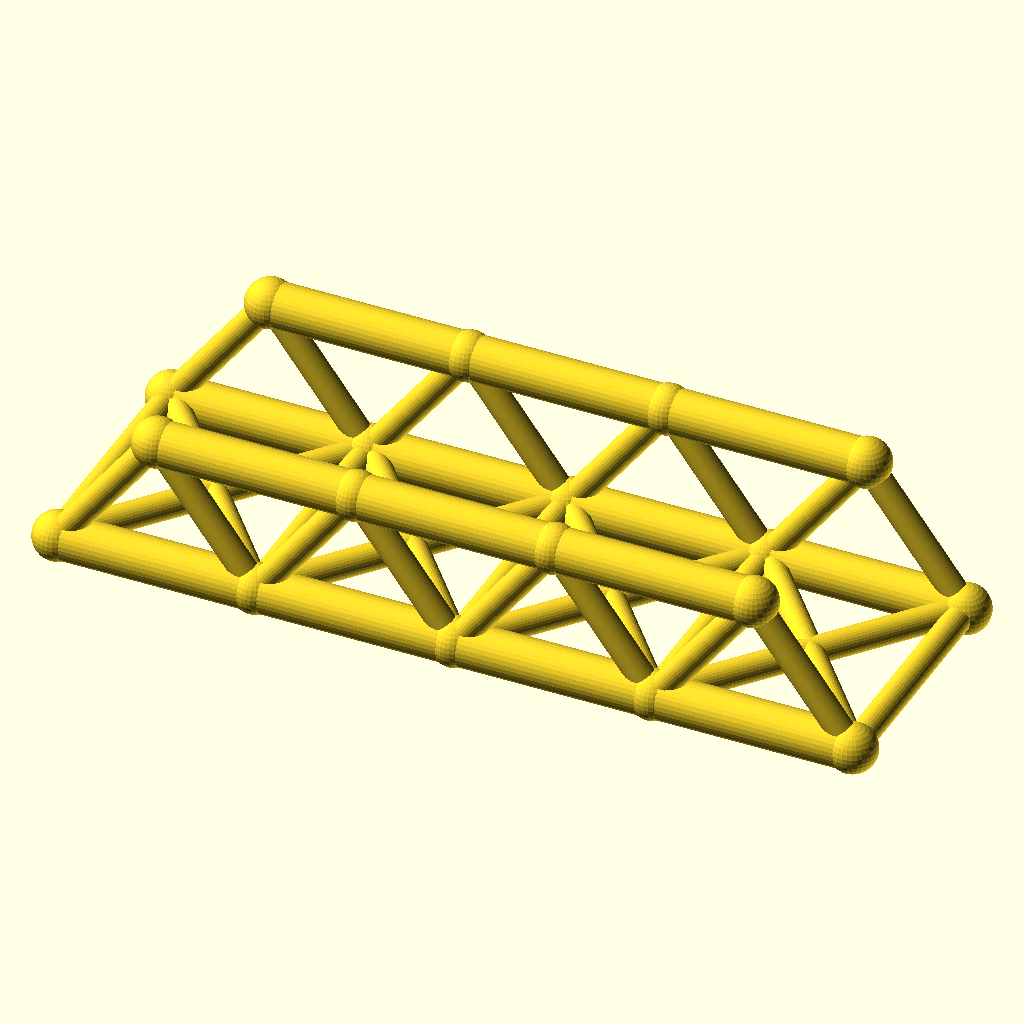
Cell 1: rendered with the file's own defaults.
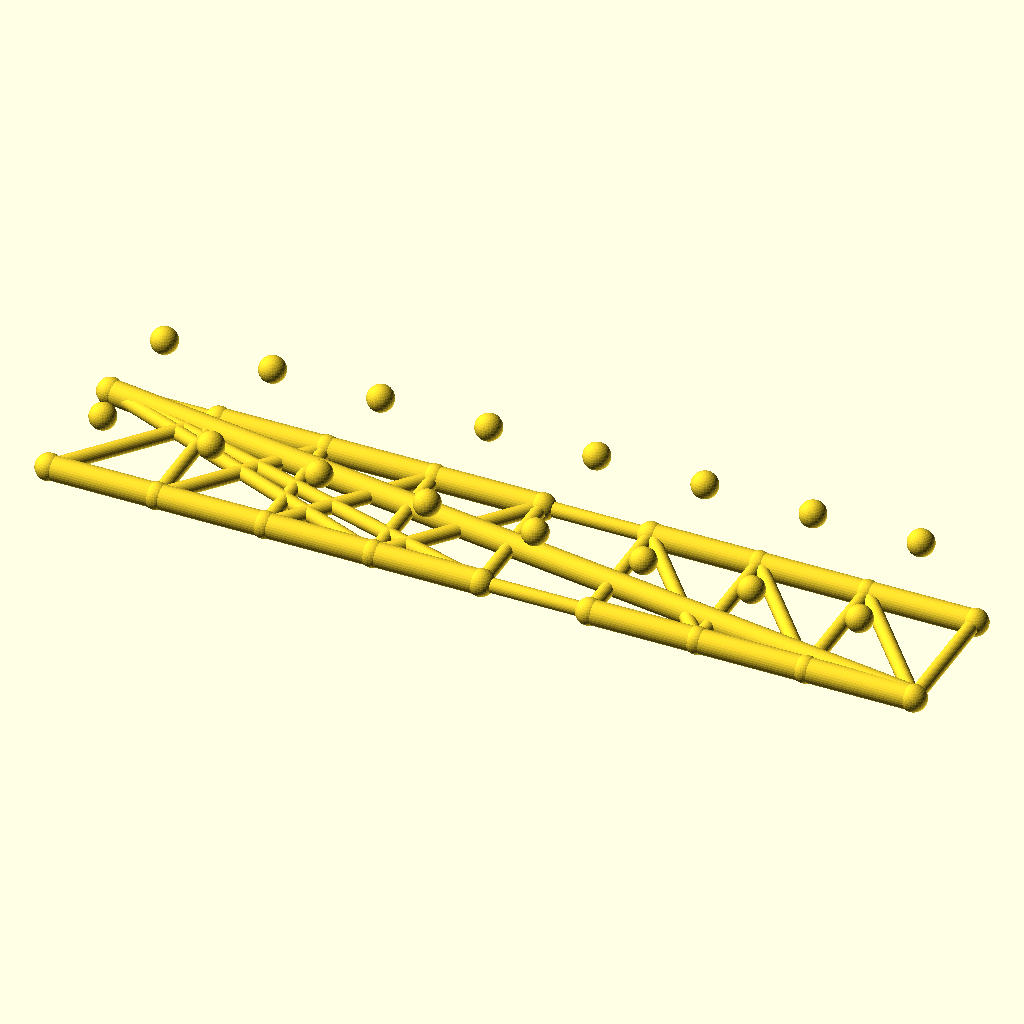
Cell 2: the same model with panels = 8.
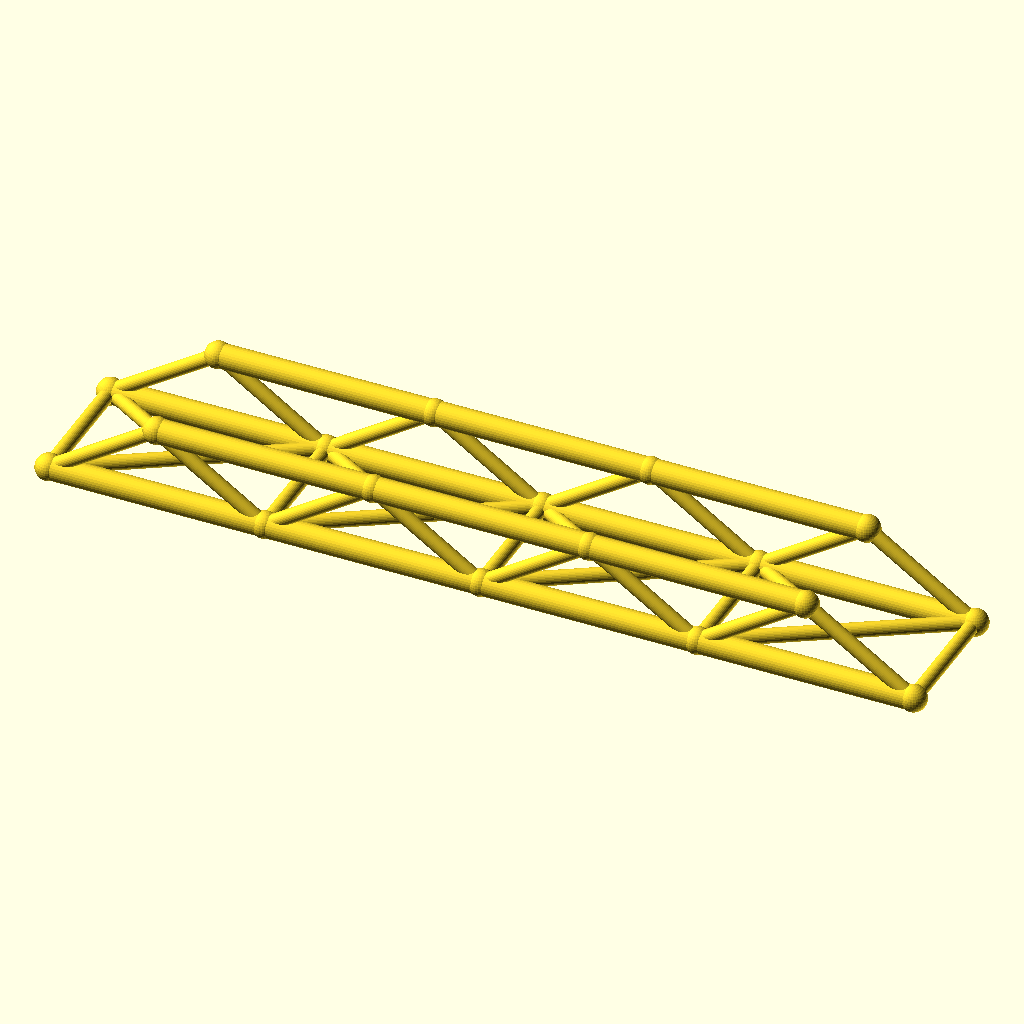
Cell 3: the same model with panel_p = 72.
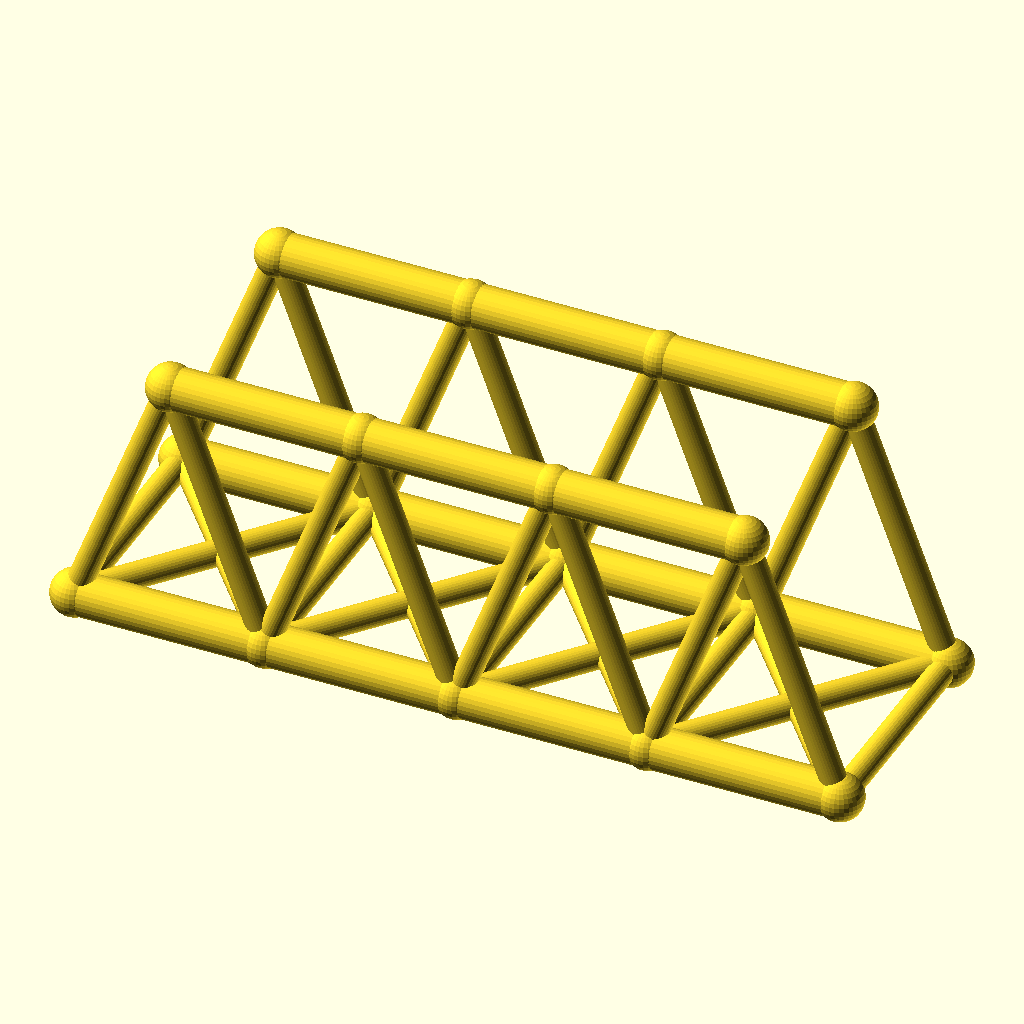
Cell 4: truss_h = 48 (everything else at default).
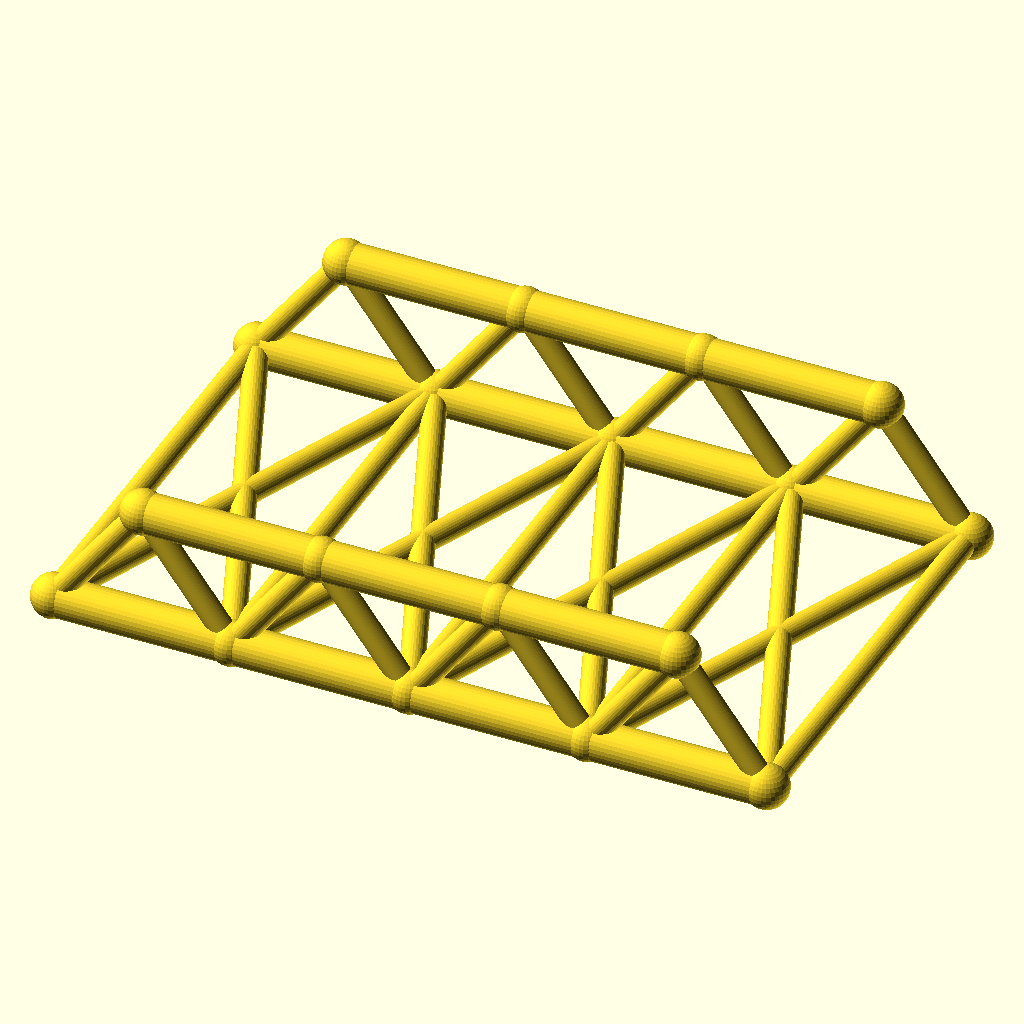
Cell 5 — track set to 88, the other parameters unchanged.
All cells are drawn from the same view direction (rotation 55°, 0°, 25°, orthographic, colour scheme Cornfield), but the view is re-fitted for each cell, so position and scale can differ between cells as well as the parameter.
The OpenSCAD source (optional_data/data/wire2/bridgetrusses/scene_0013.scad):
$fn = 32;

// ----------------------------------------------------------------------
// Warren through truss: span 144 mm, 4 panels, two trusses 44 mm apart
// ----------------------------------------------------------------------

// --- parameters (mm) ---
panels = 4;               // number of equal panels per truss
panel_p = 36;             // panel length, X
span = 144;               // truss span between end joints
truss_h = 24;             // truss height, Z
track = 44;               // distance between the two trusses, Y
chord_r = 4;              // chord member radius
web_r = 2.4;              // web member radius
deck_r = 2.4;             // deck beam radius
joint_r = 4.4;            // joint ball radius

bbox_x = span + 2 * joint_r;  // overall X, joints included
bbox_y = track + 2 * joint_r;  // overall Y, joints included
bbox_z = truss_h + 2 * joint_r;  // overall Z, joints included
chord_d = 2 * chord_r;  // chord stock diameter
web_d = 2 * web_r;  // web stock diameter
deck_d = 2 * deck_r;  // deck beam diameter
joint_d = 2 * joint_r;  // joint ball diameter
nodes = [for (side = [-1, 1], i = [0 : panels]) [i * panel_p, side * track / 2, 0], for (side = [-1, 1], i = [0 : panels - 1]) [(i + 0.5) * panel_p, side * track / 2, truss_h]];

module member(a, b, r) {
  /* round stock from joint a to joint b, ends buried in the joint balls */
  d = b - a;
  length = norm(d);
  translate(a) rotate([0, acos(d[2] / length), atan2(d[1], d[0])])
    cylinder(h = length, r = r);
}

module joint(p, r) {
  /* ball at the joint centre, fatter than every member meeting there */
  translate(p) sphere(r = r);
}

/* members - each call is one graph edge */
member(nodes[0], nodes[1], chord_r);
member(nodes[1], nodes[2], chord_r);
member(nodes[2], nodes[3], chord_r);
member(nodes[3], nodes[4], chord_r);
member(nodes[10], nodes[11], chord_r);
member(nodes[11], nodes[12], chord_r);
member(nodes[12], nodes[13], chord_r);
member(nodes[0], nodes[10], web_r);
member(nodes[1], nodes[10], web_r);
member(nodes[1], nodes[11], web_r);
member(nodes[2], nodes[11], web_r);
member(nodes[2], nodes[12], web_r);
member(nodes[3], nodes[12], web_r);
member(nodes[3], nodes[13], web_r);
member(nodes[4], nodes[13], web_r);
member(nodes[5], nodes[6], chord_r);
member(nodes[6], nodes[7], chord_r);
member(nodes[7], nodes[8], chord_r);
member(nodes[8], nodes[9], chord_r);
member(nodes[14], nodes[15], chord_r);
member(nodes[15], nodes[16], chord_r);
member(nodes[16], nodes[17], chord_r);
member(nodes[5], nodes[14], web_r);
member(nodes[6], nodes[14], web_r);
member(nodes[6], nodes[15], web_r);
member(nodes[7], nodes[15], web_r);
member(nodes[7], nodes[16], web_r);
member(nodes[8], nodes[16], web_r);
member(nodes[8], nodes[17], web_r);
member(nodes[9], nodes[17], web_r);
member(nodes[0], nodes[5], deck_r);
member(nodes[1], nodes[6], deck_r);
member(nodes[2], nodes[7], deck_r);
member(nodes[3], nodes[8], deck_r);
member(nodes[4], nodes[9], deck_r);
member(nodes[0], nodes[6], deck_r);
member(nodes[5], nodes[1], deck_r);
member(nodes[1], nodes[7], deck_r);
member(nodes[6], nodes[2], deck_r);
member(nodes[2], nodes[8], deck_r);
member(nodes[7], nodes[3], deck_r);
member(nodes[3], nodes[9], deck_r);
member(nodes[8], nodes[4], deck_r);

/* joint balls */
for (p = nodes) joint(p, joint_r);
Customizer parameters (derived from the source; name, type, default, range or options):
panels: number, default 4
panel_p: number, default 36
span: number, default 144
truss_h: number, default 24
track: number, default 44
chord_r: number, default 4
web_r: number, default 2.4
deck_r: number, default 2.4
joint_r: number, default 4.4
